Run: headless pygame with SDL's dummy video driver; simulated clock (each Clock.tick advances the game by its frame time, no real sleeping); random seed 0; keys injected as events and as key.get_pressed() state; no mouse input.
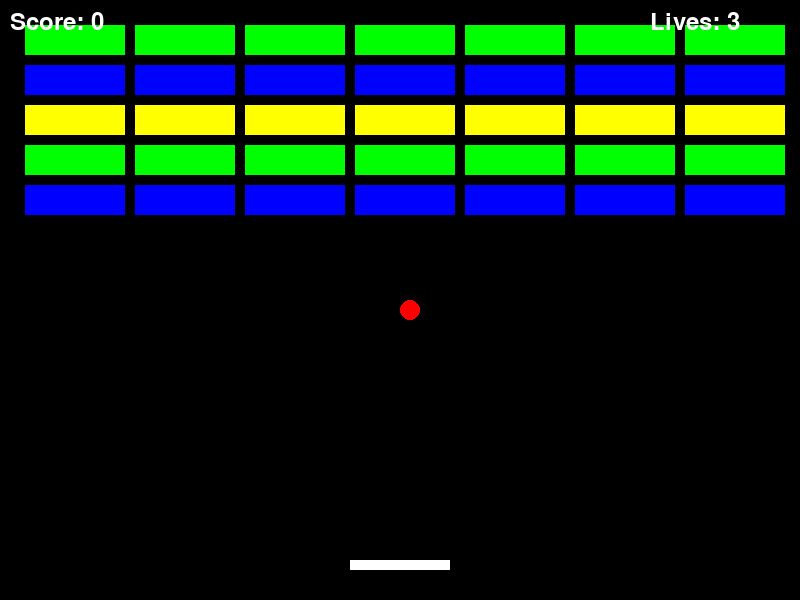
Frame 1 of 4 · flips 1–60 · no input
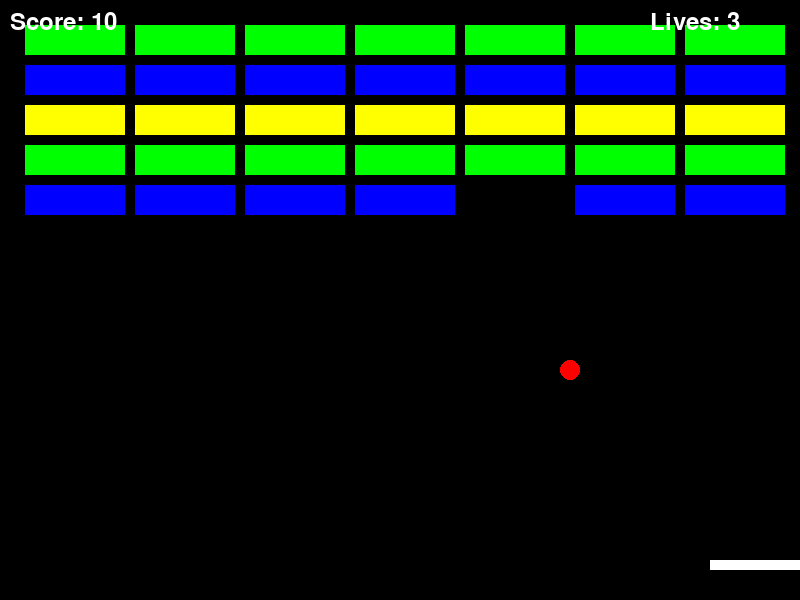
Frame 2 of 4 · flips 61–180 · tapped SPACE, RETURN · held RIGHT (→), D
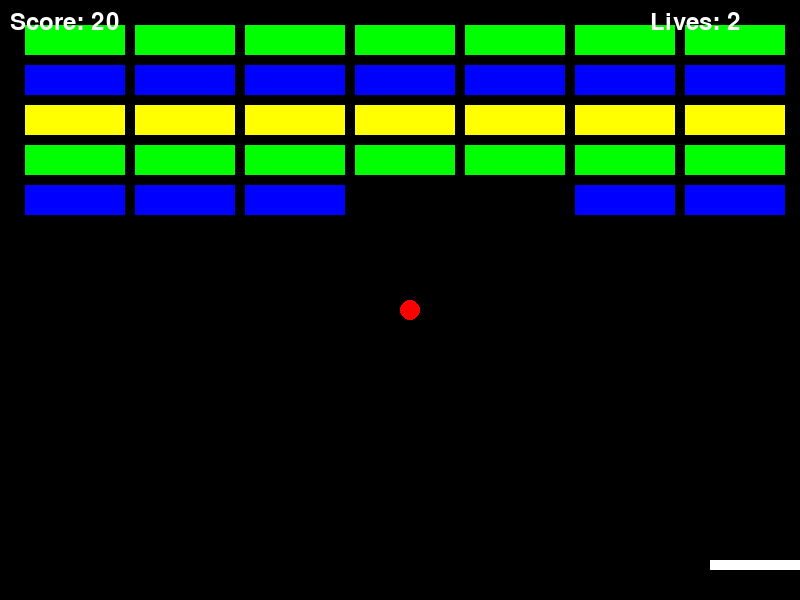
Frame 3 of 4 · flips 181–300 · held DOWN (↓), S
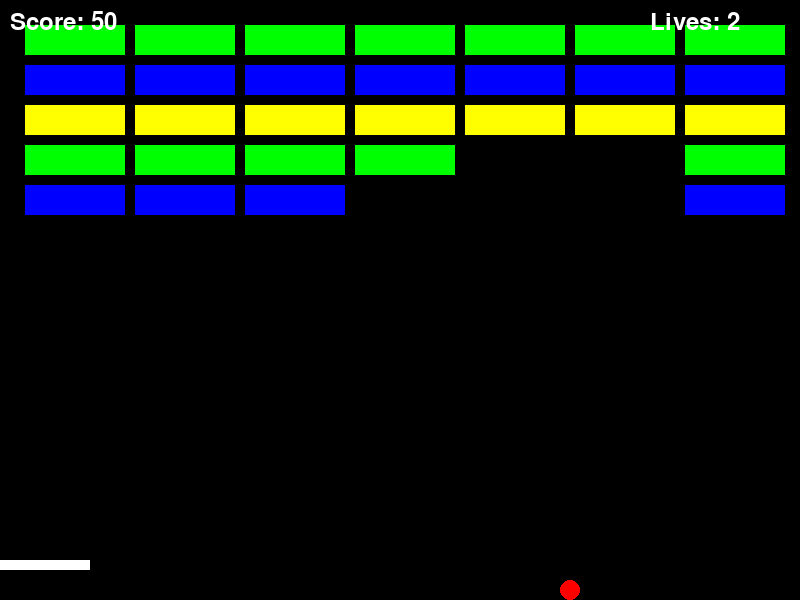
Frame 4 of 4 · flips 301–420 · held LEFT (←), A, UP (↑), W

The pygame program that drew these frames:

import pygame
import sys

# Initialize Pygame
pygame.init()

# Constants
WIDTH, HEIGHT = 800, 600
WHITE = (255, 255, 255)
RED = (255, 0, 0)
BLACK = (0, 0, 0)
GREEN = (0, 255, 0)
BLUE = (0, 0, 255)
YELLOW = (255, 255, 0)
BLOCK_WIDTH, BLOCK_HEIGHT = 100, 30
BALL_RADIUS = 10
PADDLE_WIDTH, PADDLE_HEIGHT = 100, 10

# Create the screen
screen = pygame.display.set_mode((WIDTH, HEIGHT))
pygame.display.set_caption("Brick Breaker")

# Game variables
paddle_x = (WIDTH - PADDLE_WIDTH) // 2
paddle_y = HEIGHT - 40
ball_x, ball_y = WIDTH // 2, HEIGHT // 2
ball_dx, ball_dy = 0, 0  # Ball starts stationary
lives = 3
score = 0
bricks = []

# Create bricks with color pattern
colors = [GREEN, BLUE, YELLOW]
for j in range(5):  # Number of rows
    for i in range(7):  # Number of columns
        brick_color = colors[j % len(colors)]
        bricks.append((pygame.Rect(i * (BLOCK_WIDTH + 10) + 25, j * (BLOCK_HEIGHT + 10) + 25, BLOCK_WIDTH, BLOCK_HEIGHT), brick_color))

# Font
font = pygame.font.Font(None, 36)

# Game loop
def game_loop():
    global paddle_x, ball_x, ball_y, ball_dx, ball_dy, score, lives, bricks

    # Flag to control ball movement
    ball_moving = False

    while True:
        screen.fill(BLACK)
        
        # Event handling
        for event in pygame.event.get():
            if event.type == pygame.QUIT:
                pygame.quit()
                sys.exit()

        # Paddle movement
        keys = pygame.key.get_pressed()
        if keys[pygame.K_a] and paddle_x > 0:
            paddle_x -= 15
            ball_moving = True  # Start ball movement on paddle move
        if keys[pygame.K_d] and paddle_x < WIDTH - PADDLE_WIDTH:
            paddle_x += 15
            ball_moving = True  # Start ball movement on paddle move
        if keys[pygame.K_LEFT] and paddle_x > 0:
            paddle_x -= 15
            ball_moving = True  # Start ball movement on paddle move
        if keys[pygame.K_RIGHT] and paddle_x < WIDTH - PADDLE_WIDTH:
            paddle_x += 15
            ball_moving = True  # Start ball movement on paddle move
        
        # Ball movement
        if ball_moving:
            if ball_dx == 0 and ball_dy == 0:  # Start the ball movement
                ball_dx, ball_dy = 5, -5  # Initial ball speed
            ball_x += ball_dx
            ball_y += ball_dy

        # Collision with walls
        if ball_x <= 0 or ball_x >= WIDTH - BALL_RADIUS * 2:
            ball_dx = -ball_dx
        if ball_y <= 0:
            ball_dy = -ball_dy
        if ball_y >= HEIGHT:
            lives -= 1
            if lives == 0:
                game_over("GAME OVER")
                continue

            ball_x, ball_y = WIDTH // 2, HEIGHT // 2
            ball_dx, ball_dy = 0, 0  # Reset ball movement
            ball_moving = False  # Stop ball until player moves paddle

        # Collision with paddle
        if (paddle_y <= ball_y + BALL_RADIUS * 2 <= paddle_y + PADDLE_HEIGHT and
                paddle_x <= ball_x + BALL_RADIUS <= paddle_x + PADDLE_WIDTH):
            ball_dy = -ball_dy

        # Collision with bricks
        for brick, color in bricks[:]:
            if brick.colliderect(pygame.Rect(ball_x, ball_y, BALL_RADIUS * 2, BALL_RADIUS * 2)):
                bricks.remove((brick, color))
                ball_dy = -ball_dy
                score += 10

        # Draw paddle
        pygame.draw.rect(screen, WHITE, (paddle_x, paddle_y, PADDLE_WIDTH, PADDLE_HEIGHT))

        # Draw ball
        pygame.draw.circle(screen, RED, (ball_x + BALL_RADIUS, ball_y + BALL_RADIUS), BALL_RADIUS)

        # Draw bricks
        for brick, color in bricks:
            pygame.draw.rect(screen, color, brick)

        # Draw score and lives
        score_text = font.render(f'Score: {score}', True, WHITE)
        lives_text = font.render(f'Lives: {lives}', True, WHITE)
        screen.blit(score_text, (10, 10))
        screen.blit(lives_text, (WIDTH - 150, 10))

        # Check win condition
        if not bricks:
            game_over("YOU WIN")
            continue

        pygame.display.flip()
        pygame.time.delay(30)

def game_over(message):
    global lives, score, bricks
    screen.fill(BLACK)
    game_over_text = font.render(message, True, WHITE)
    text_rect = game_over_text.get_rect(center=(WIDTH // 2, HEIGHT // 2))
    pygame.draw.rect(screen, BLACK, text_rect.inflate(20, 20))  # Draw box behind text
    screen.blit(game_over_text, text_rect)
    pygame.display.flip()
    pygame.time.delay(3000)
    
    # Reset game state
    lives = 3
    score = 0
    bricks = []
    for j in range(5):  # Number of rows
        for i in range(7):  # Number of columns
            brick_color = colors[j % len(colors)]
            bricks.append((pygame.Rect(i * (BLOCK_WIDTH + 10) + 25, j * (BLOCK_HEIGHT + 10) + 25, BLOCK_WIDTH, BLOCK_HEIGHT), brick_color))

# Start the game
game_loop()
